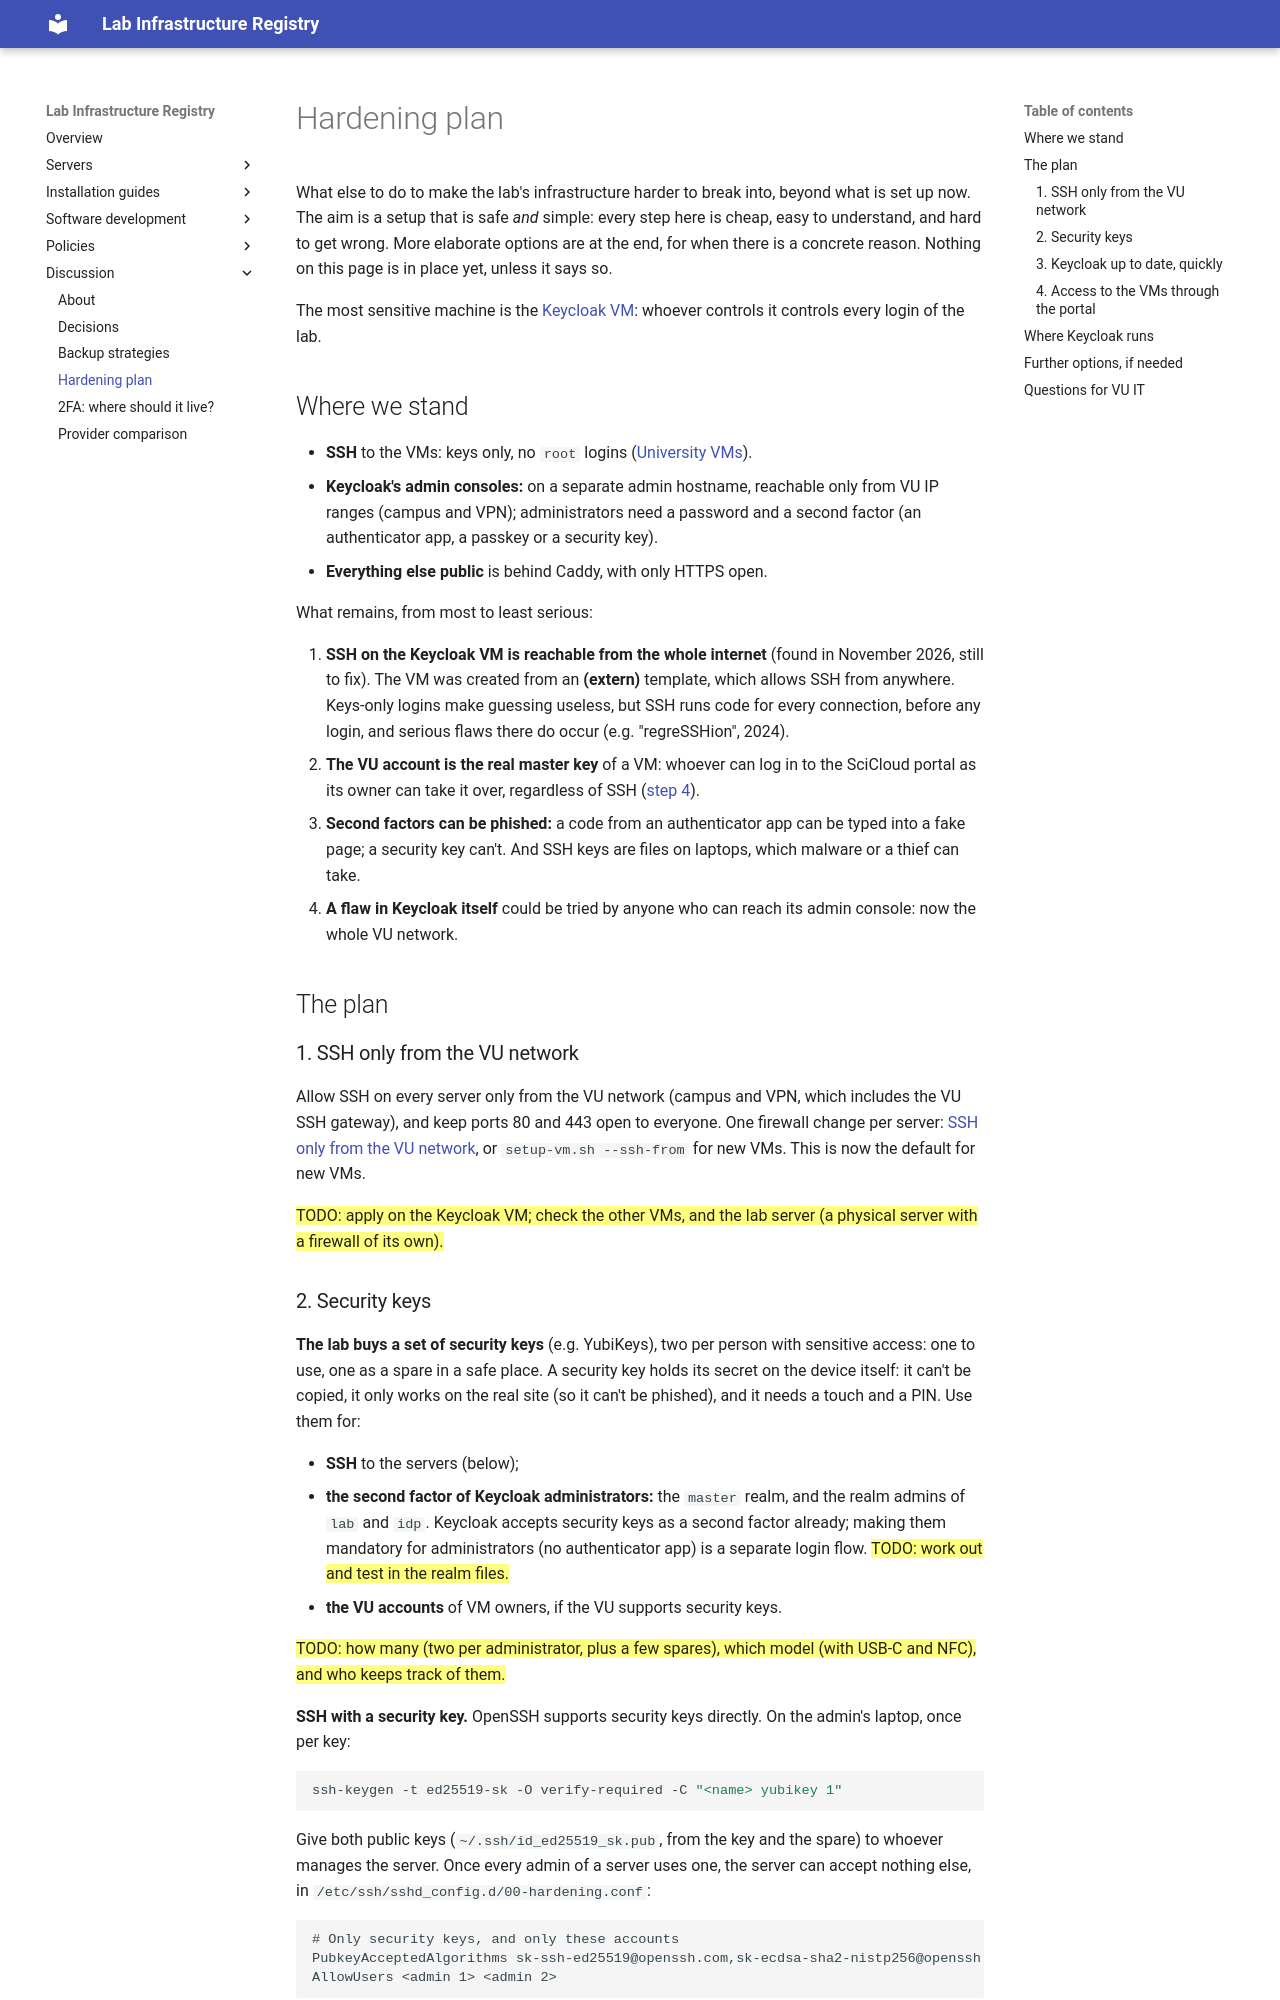

repository: kasperwelbers/societal-analytics-lab-infra · page: hardening/index.html · generator: mkdocs

# Hardening plan

What else to do to make the lab's infrastructure harder to break into, beyond what is set up now. The aim is a setup that is safe *and* simple: every step here is cheap, easy to understand, and hard to get wrong. More elaborate options are at the end, for when there is a concrete reason. Nothing on this page is in place yet, unless it says so.

The most sensitive machine is the [Keycloak VM](servers/keycloak.md): whoever controls it controls every login of the lab.

## Where we stand

* **SSH** to the VMs: keys only, no `root` logins ([University VMs](install/vm.md#3-secure-ssh-logins)).
* **Keycloak's admin consoles:** on a separate admin hostname, reachable only from VU IP ranges (campus and VPN); administrators need a password and a second factor (an authenticator app, a passkey or a security key).
* **Everything else public** is behind Caddy, with only HTTPS open.

What remains, from most to least serious:

1. **SSH on the Keycloak VM is reachable from the whole internet** (found in November 2026, still to fix). The VM was created from an **(extern)** template, which allows SSH from anywhere. Keys-only logins make guessing useless, but SSH runs code for every connection, before any login, and serious flaws there do occur (e.g. "regreSSHion", 2024).
2. **The VU account is the real master key** of a VM: whoever can log in to the SciCloud portal as its owner can take it over, regardless of SSH ([step 4](#4-access-to-the-vms-through-the-portal)).
3. **Second factors can be phished:** a code from an authenticator app can be typed into a fake page; a security key can't. And SSH keys are files on laptops, which malware or a thief can take.
4. **A flaw in Keycloak itself** could be tried by anyone who can reach its admin console: now the whole VU network.

## The plan

### 1. SSH only from the VU network

Allow SSH on every server only from the VU network (campus and VPN, which includes the VU SSH gateway), and keep ports 80 and 443 open to everyone. One firewall change per server: [SSH only from the VU network](install/vm.md#ssh-only-from-the-vu-network), or `setup-vm.sh --ssh-from` for new VMs. This is now the default for new VMs.

==TODO: apply on the Keycloak VM; check the other VMs, and the lab server (a physical server with a firewall of its own).==

### 2. Security keys

**The lab buys a set of security keys** (e.g. YubiKeys), two per person with sensitive access: one to use, one as a spare in a safe place. A security key holds its secret on the device itself: it can't be copied, it only works on the real site (so it can't be phished), and it needs a touch and a PIN. Use them for:

* **SSH** to the servers (below);
* **the second factor of Keycloak administrators:** the `master` realm, and the realm admins of `lab` and `idp`. Keycloak accepts security keys as a second factor already; making them mandatory for administrators (no authenticator app) is a separate login flow. ==TODO: work out and test in the realm files.==
* **the VU accounts** of VM owners, if the VU supports security keys.

==TODO: how many (two per administrator, plus a few spares), which model (with USB-C and NFC), and who keeps track of them.==

**SSH with a security key.** OpenSSH supports security keys directly. On the admin's laptop, once per key:

```bash
ssh-keygen -t ed25519-sk -O verify-required -C "<name> yubikey 1"
```

Give both public keys (`~/.ssh/id_ed25519_sk.pub`, from the key and the spare) to whoever manages the server. Once every admin of a server uses one, the server can accept nothing else, in `/etc/ssh/sshd_config.d/00-hardening.conf`:

```
# Only security keys, and only these accounts
PubkeyAcceptedAlgorithms sk-ssh-ed25519@openssh.com,sk-ecdsa-sha2-nistp256@openssh.com
AllowUsers <admin 1> <admin 2>
```

The console in the SciCloud portal stays the way back in when both keys are lost. (Without hardware, 1Password's SSH agent is a step up from key files: it asks for approval at every use. But anyone who gets into the 1Password account has the key.)
